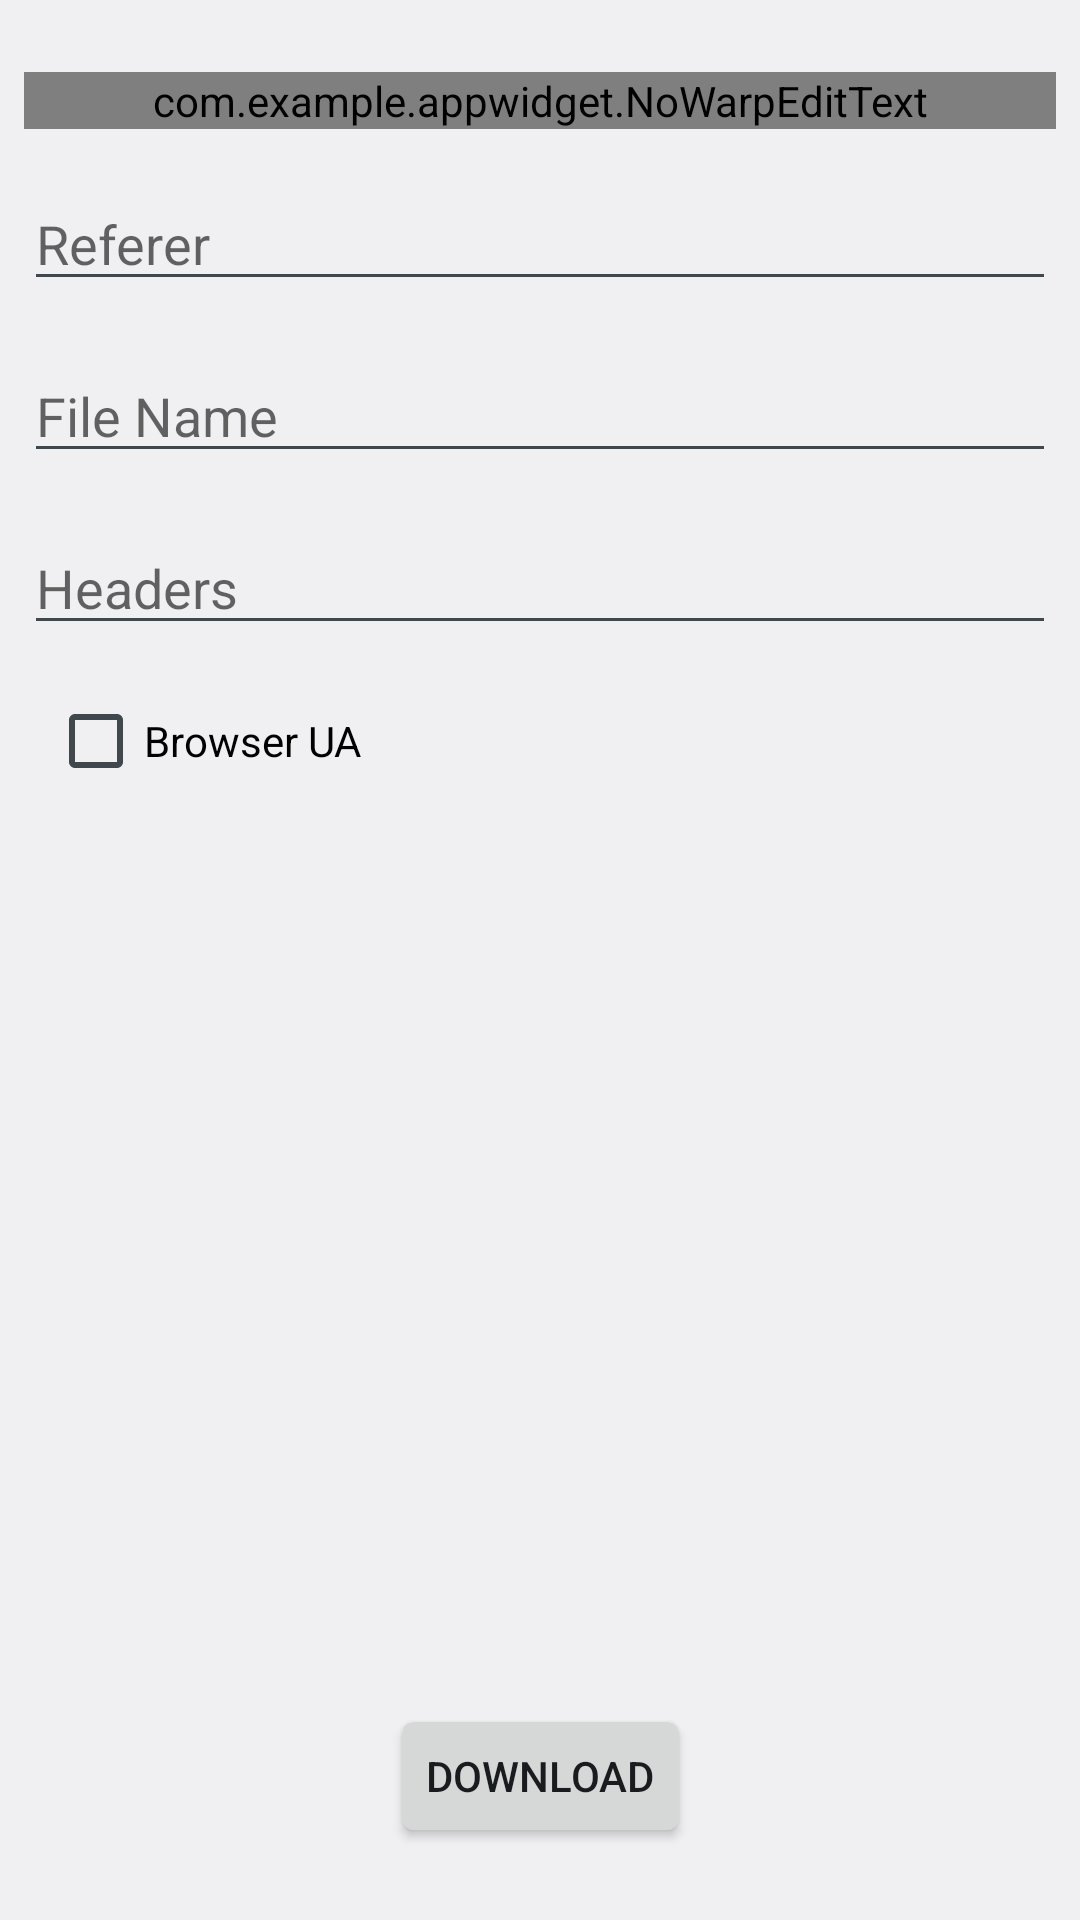

Reconstruct the res/layout file that produces this screen, plus the resources it refers to.
<!-- AndroidManifest.xml: activity theme Theme.Clock -->
<!-- res/layout/activity_downloader.xml -->
<?xml version="1.0" encoding="utf-8"?>
<androidx.constraintlayout.widget.ConstraintLayout xmlns:android="http://schemas.android.com/apk/res/android"
    xmlns:app="http://schemas.android.com/apk/res-auto"
    xmlns:tools="http://schemas.android.com/tools"
    android:id="@+id/container"
    android:layout_width="match_parent"
    android:layout_height="match_parent">

    <com.example.appwidget.NoWarpEditText
        android:id="@+id/url_textview"
        android:layout_width="0dp"
        android:layout_height="wrap_content"
        android:layout_marginStart="8dp"
        android:layout_marginTop="24dp"
        android:layout_marginEnd="8dp"
        android:ems="10"
        android:hint="Url"
        android:imeOptions="actionNext"
        android:inputType="text|textMultiLine"
        android:maxLines="3"
        app:layout_constraintEnd_toEndOf="parent"
        app:layout_constraintStart_toStartOf="parent"
        app:layout_constraintTop_toTopOf="parent" />

    <EditText
        android:id="@+id/referer_edittext"
        android:layout_width="0dp"
        android:layout_height="wrap_content"
        android:layout_marginStart="8dp"
        android:layout_marginTop="16dp"
        android:layout_marginEnd="8dp"
        android:ems="10"
        android:hint="Referer"
        android:imeOptions="actionNext"
        android:inputType="text"
        app:layout_constraintEnd_toEndOf="parent"
        app:layout_constraintStart_toStartOf="parent"
        app:layout_constraintTop_toBottomOf="@+id/url_textview" />

    <EditText
        android:id="@+id/filename_edittext"
        android:layout_width="0dp"
        android:layout_height="wrap_content"
        android:layout_marginStart="8dp"
        android:layout_marginTop="16dp"
        android:layout_marginEnd="8dp"
        android:ems="10"
        android:hint="File Name"
        android:imeOptions="actionNext"
        android:inputType="text"
        app:layout_constraintEnd_toEndOf="parent"
        app:layout_constraintStart_toStartOf="parent"
        app:layout_constraintTop_toBottomOf="@+id/referer_edittext" />

    <EditText
        android:id="@+id/headers_edittext"
        android:layout_width="0dp"
        android:layout_height="wrap_content"
        android:layout_marginStart="8dp"
        android:layout_marginTop="16dp"
        android:layout_marginEnd="8dp"
        android:ems="10"
        android:gravity="start|top"
        android:hint="Headers"
        android:inputType="textMultiLine"
        android:maxLines="3"
        app:layout_constraintEnd_toEndOf="parent"
        app:layout_constraintStart_toStartOf="parent"
        app:layout_constraintTop_toBottomOf="@+id/filename_edittext" />

    <Button
        android:id="@+id/download_btn"
        android:layout_width="wrap_content"
        android:layout_height="wrap_content"
        android:layout_marginBottom="24dp"
        android:text="Download"
        app:layout_constraintBottom_toBottomOf="parent"
        app:layout_constraintEnd_toEndOf="parent"
        app:layout_constraintStart_toStartOf="parent" />

    <CheckBox
        android:id="@+id/browser_ua_checkbox"
        android:layout_width="wrap_content"
        android:layout_height="wrap_content"
        android:layout_marginStart="16dp"
        android:layout_marginTop="16dp"
        android:text="Browser UA"
        app:layout_constraintStart_toStartOf="parent"
        app:layout_constraintTop_toBottomOf="@+id/headers_edittext" />
</androidx.constraintlayout.widget.ConstraintLayout>
<!-- resources referenced by this layout -->
<resources>
  <style name="Theme.Clock" parent="android:Theme.DeviceDefault.Light.DarkActionBar">
  
      </style>
</resources>
